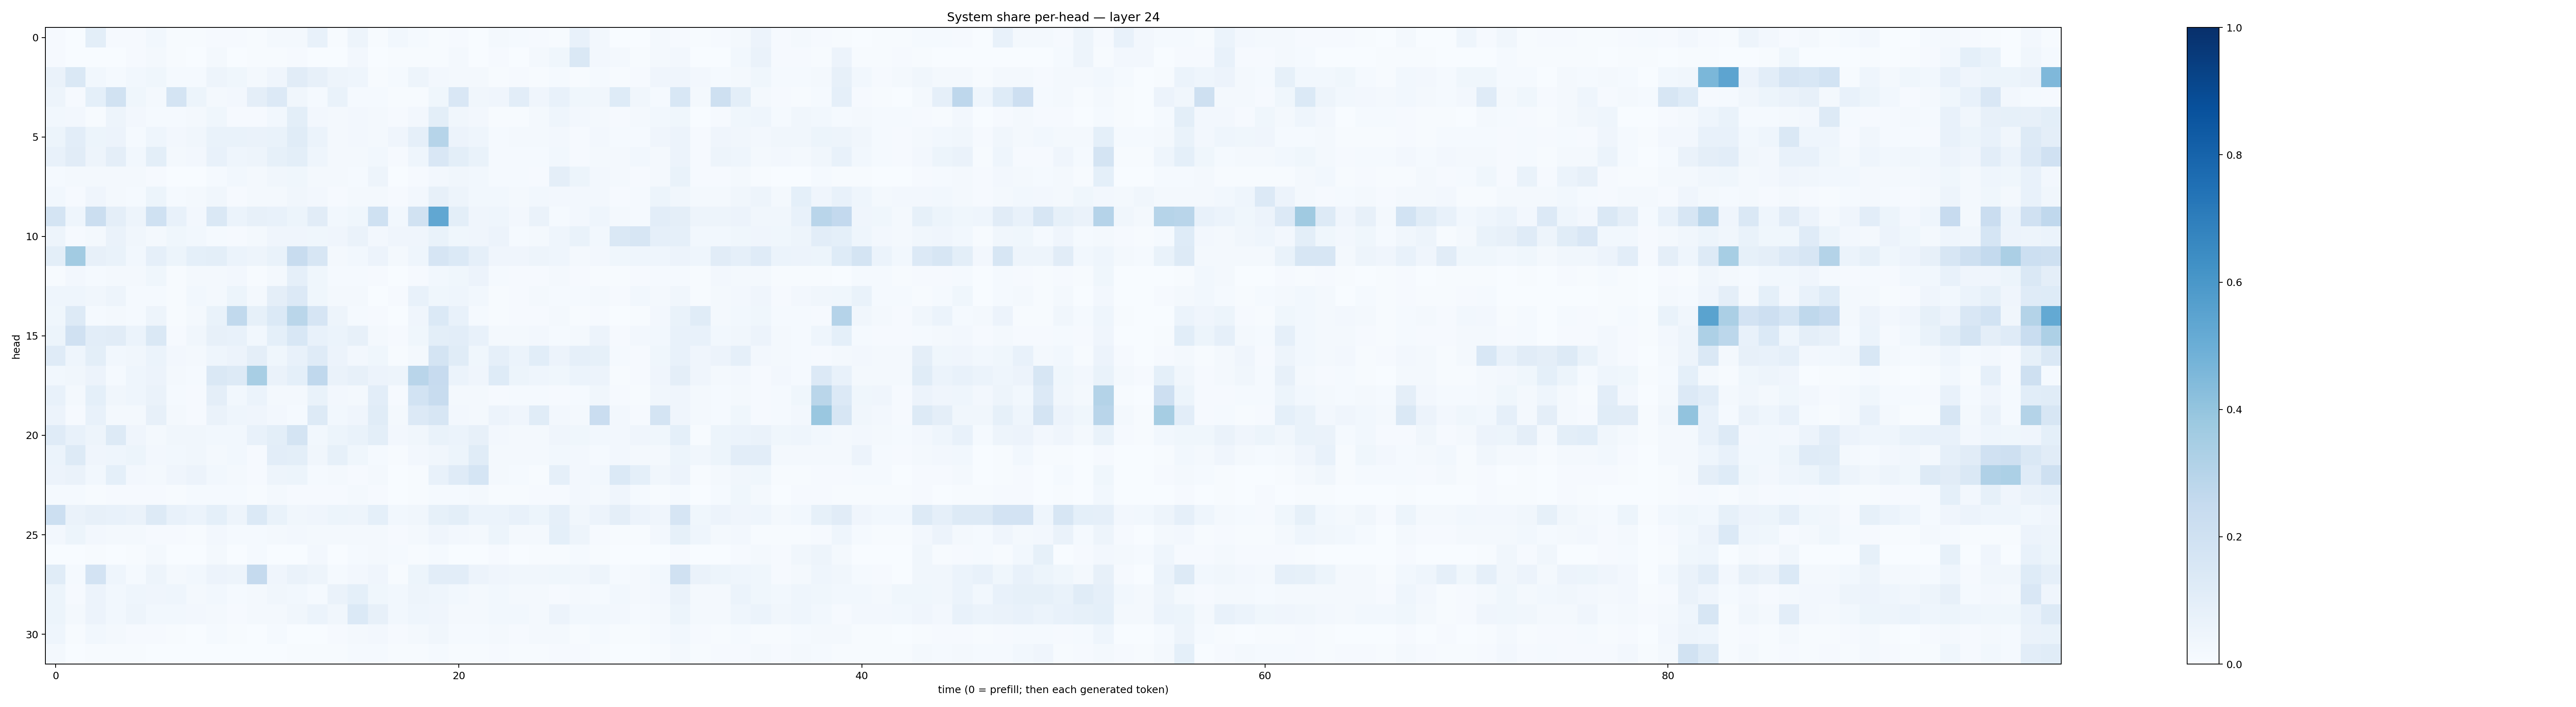

Data behind this chart, as committed beside it:
0.011010398, 0.00302795, 0.0977642, 0.00908274, 0.008447756, 0.027458958, 0.0048859874, 0.0046451325, 0.009679449, 0.010073683, 0.0073869526, 0.015869424, 0.01715539, 0.07581341, 0.0065944665, 0.047959328, 0.006028928, 0.030226452, 0.01346728, 0.0050025443, 0.008761491, 0.0033424457, 0.022937816, 0.01527408
0.01151, 0.002102, 0.003346, 0.003694, 0.007977, 0.02028, 0.005414, 0.002162, 0.01852, 0.002951, 0.005722, 0.004632, 0.008738, 0.001899, 0.002657, 0.02656, 0.002383, 0.00471, 0.004843, 0.004353, 0.01568, 0.002382, 0.00791, 0.001651
0.06442, 0.143, 0.03063, 0.01233, 0.02848, 0.03896, 0.01513, 0.01292, 0.04839, 0.03617, 0.02113, 0.03976, 0.1124, 0.07886, 0.04696, 0.04558, 0.005352, 0.01404, 0.05049, 0.02551, 0.01903, 0.01667, 0.004373, 0.009204
0.04875, 0.008576, 0.09349, 0.1897, 0.03563, 0.01717, 0.1769, 0.05438, 0.0177, 0.02449, 0.09577, 0.1338, 0.03405, 0.01229, 0.06811, 0.01351, 0.01318, 0.006558, 0.006441, 0.03699, 0.1512, 0.03499, 0.04123, 0.1034
0.02789, 0.02604, 0.007584, 0.04739, 0.02692, 0.01363, 0.01465, 0.02092, 0.03543, 0.008682, 0.009193, 0.0292, 0.1014, 0.02428, 0.0187, 0.02353, 0.01829, 0.01069, 0.02403, 0.09987, 0.03185, 0.02591, 0.006365, 0.007282
0.05351, 0.105, 0.0527, 0.05786, 0.01347, 0.0453, 0.02509, 0.03479, 0.06683, 0.0683, 0.06466, 0.06978, 0.1141, 0.05915, 0.02238, 0.02502, 0.02156, 0.03945, 0.08692, 0.299, 0.05698, 0.04672, 0.01341, 0.01844
0.07504, 0.1106, 0.05003, 0.09622, 0.02789, 0.09934, 0.01929, 0.02586, 0.07732, 0.04345, 0.0481, 0.08245, 0.09843, 0.04427, 0.01897, 0.01655, 0.02943, 0.01065, 0.04489, 0.1523, 0.1012, 0.06671, 0.01281, 0.01298
0.01424, 0.02261, 0.01922, 0.02327, 0.01716, 0.01028, 0.003195, 0.003582, 0.01548, 0.02787, 0.02213, 0.03303, 0.03855, 0.0218, 0.02083, 0.0129, 0.04897, 0.002512, 0.01082, 0.02608, 0.03297, 0.03055, 0.01491, 0.01393
0.02962, 0.01033, 0.04247, 0.018, 0.01266, 0.0534, 0.01312, 0.01762, 0.03445, 0.009802, 0.01826, 0.02294, 0.03453, 0.02405, 0.008604, 0.02057, 0.01958, 0.00846, 0.02576, 0.0791, 0.04737, 0.02892, 0.02911, 0.02199
0.1786, 0.04539, 0.2224, 0.09641, 0.04784, 0.2017, 0.07348, 0.0266, 0.1456, 0.06008, 0.07832, 0.07267, 0.05189, 0.1109, 0.03044, 0.03653, 0.2014, 0.03094, 0.1902, 0.53, 0.1002, 0.03987, 0.04611, 0.02358
0.04971, 0.009987, 0.01712, 0.06577, 0.03352, 0.01996, 0.03741, 0.03099, 0.01229, 0.008231, 0.01876, 0.04064, 0.04135, 0.0355, 0.03985, 0.064, 0.02468, 0.04269, 0.0423, 0.06662, 0.0358, 0.04021, 0.05843, 0.01419
0.101, 0.3608, 0.07927, 0.06662, 0.02932, 0.08915, 0.05208, 0.09287, 0.0983, 0.05936, 0.04909, 0.06785, 0.2346, 0.1584, 0.02312, 0.03076, 0.05837, 0.01606, 0.04522, 0.1658, 0.1371, 0.08926, 0.0407, 0.03909
0.006122, 0.02399, 0.01354, 0.0167, 0.01678, 0.03813, 0.007606, 0.01574, 0.0215, 0.02397, 0.005275, 0.02152, 0.0885, 0.03884, 0.01211, 0.01232, 0.009295, 0.003244, 0.009047, 0.02847, 0.03674, 0.05801, 0.01449, 0.008395
0.04493, 0.0439, 0.03312, 0.04824, 0.01385, 0.01445, 0.007654, 0.02906, 0.01881, 0.05296, 0.01677, 0.09405, 0.1346, 0.03779, 0.01697, 0.02173, 0.003072, 0.0102, 0.0744, 0.03855, 0.04625, 0.02934, 0.005399, 0.008753
0.03702, 0.1295, 0.01434, 0.01744, 0.01208, 0.0501, 0.005642, 0.01735, 0.06714, 0.2648, 0.08336, 0.1381, 0.2887, 0.1645, 0.04834, 0.01378, 0.00948, 0.003622, 0.04233, 0.1385, 0.07624, 0.01259, 0.006159, 0.008145
0.05195, 0.1977, 0.1021, 0.1115, 0.06167, 0.148, 0.01097, 0.03407, 0.07887, 0.07249, 0.02819, 0.09301, 0.1529, 0.07686, 0.06095, 0.07922, 0.01647, 0.008879, 0.03716, 0.09885, 0.1043, 0.07723, 0.02156, 0.01577
0.118, 0.04664, 0.0978, 0.03035, 0.03403, 0.06224, 0.02355, 0.02225, 0.04481, 0.05558, 0.09634, 0.03579, 0.07311, 0.1206, 0.05826, 0.02415, 0.03818, 0.007216, 0.02295, 0.1789, 0.1155, 0.03769, 0.08866, 0.06055
0.02962, 0.03198, 0.05821, 0.01421, 0.04535, 0.05571, 0.01565, 0.01304, 0.1448, 0.1326, 0.3425, 0.063, 0.09351, 0.2664, 0.06533, 0.0812, 0.05794, 0.04802, 0.29, 0.2459, 0.05897, 0.0394, 0.1219, 0.05389
0.07681, 0.02216, 0.0908, 0.03306, 0.04611, 0.06559, 0.01402, 0.008066, 0.09487, 0.02792, 0.06156, 0.01587, 0.01568, 0.06686, 0.02521, 0.02259, 0.105, 0.01104, 0.1847, 0.2368, 0.02065, 0.01781, 0.01085, 0.01379
0.05697, 0.008373, 0.07502, 0.02212, 0.02073, 0.07917, 0.02091, 0.009569, 0.06291, 0.04309, 0.0419, 0.02537, 0.01396, 0.1305, 0.02787, 0.04038, 0.1157, 0.02115, 0.136, 0.159, 0.02501, 0.02274, 0.0547, 0.04296
0.1188, 0.07758, 0.04922, 0.129, 0.04148, 0.02211, 0.03248, 0.03175, 0.0278, 0.03064, 0.07561, 0.09834, 0.1778, 0.02966, 0.0532, 0.06696, 0.1015, 0.02436, 0.03223, 0.06685, 0.05899, 0.08036, 0.02617, 0.02048
0.05862, 0.131, 0.04142, 0.0433, 0.05398, 0.02593, 0.02757, 0.03276, 0.0192, 0.0295, 0.01048, 0.1042, 0.09932, 0.03366, 0.0859, 0.03811, 0.01259, 0.007768, 0.02432, 0.03166, 0.05119, 0.1148, 0.02253, 0.01649
0.05822, 0.06526, 0.02978, 0.09146, 0.02706, 0.01995, 0.03991, 0.0554, 0.02747, 0.01618, 0.009413, 0.0506, 0.05227, 0.01531, 0.02238, 0.01114, 0.02232, 0.001298, 0.006759, 0.0714, 0.1204, 0.1719, 0.01626, 0.01267
0.01199, 0.0121, 0.004493, 0.008643, 0.009829, 0.01006, 0.006042, 0.01336, 0.01519, 0.01275, 0.004633, 0.01634, 0.008324, 0.01031, 0.0104, 0.01638, 0.01003, 0.003753, 0.005996, 0.01461, 0.01232, 0.01782, 0.00728, 0.005398
0.2172, 0.06572, 0.07898, 0.07323, 0.06451, 0.1283, 0.07689, 0.05933, 0.09173, 0.04922, 0.1372, 0.06732, 0.03385, 0.04296, 0.05447, 0.05035, 0.09232, 0.02871, 0.03449, 0.08552, 0.09808, 0.05945, 0.06013, 0.07588
0.02384, 0.05368, 0.0262, 0.01658, 0.02027, 0.01164, 0.008297, 0.007701, 0.02443, 0.01528, 0.01528, 0.01835, 0.02449, 0.02304, 0.02195, 0.01707, 0.0172, 0.01041, 0.01613, 0.03937, 0.02505, 0.01985, 0.05365, 0.01996
0.002001, 0.0005987, 0.006017, 0.003651, 0.00614, 0.01706, 0.002478, 0.0006592, 0.01731, 0.002978, 0.01198, 0.001513, 0.001177, 0.02351, 0.001361, 0.01194, 0.02205, 0.01425, 0.006979, 0.01451, 0.002557, 0.001612, 0.008361, 0.003258
0.1139, 0.01539, 0.1802, 0.04466, 0.01462, 0.04914, 0.0212, 0.02808, 0.05695, 0.05052, 0.2516, 0.04186, 0.06467, 0.04873, 0.01371, 0.02365, 0.04112, 0.006184, 0.0514, 0.1036, 0.1039, 0.05732, 0.04137, 0.03389
0.05132, 0.009642, 0.05498, 0.0285, 0.04623, 0.03969, 0.04473, 0.02193, 0.02789, 0.01433, 0.01668, 0.03201, 0.02958, 0.01333, 0.06542, 0.09188, 0.03851, 0.0281, 0.04817, 0.04502, 0.02749, 0.01567, 0.02973, 0.02235
0.05328, 0.0185, 0.05684, 0.0307, 0.04741, 0.02786, 0.02888, 0.0235, 0.0199, 0.01109, 0.01788, 0.02193, 0.03238, 0.05998, 0.03286, 0.1376, 0.08164, 0.02759, 0.04373, 0.03916, 0.01863, 0.01782, 0.02993, 0.03094
0.04413, 0.006282, 0.02904, 0.01765, 0.01073, 0.009841, 0.00593, 0.003323, 0.01292, 0.004135, 0.003669, 0.01276, 0.003499, 0.003836, 0.009897, 0.01575, 0.02426, 0.01045, 0.01909, 0.03496, 0.01412, 0.01237, 0.01761, 0.009558
0.02083, 0.002159, 0.004899, 0.006348, 0.006323, 0.003569, 0.002845, 0.002702, 0.002941, 0.001081, 0.001581, 0.002614, 0.004441, 0.005281, 0.004156, 0.01268, 0.01358, 0.006514, 0.0057, 0.0139, 0.006757, 0.00441, 0.008686, 0.00453
